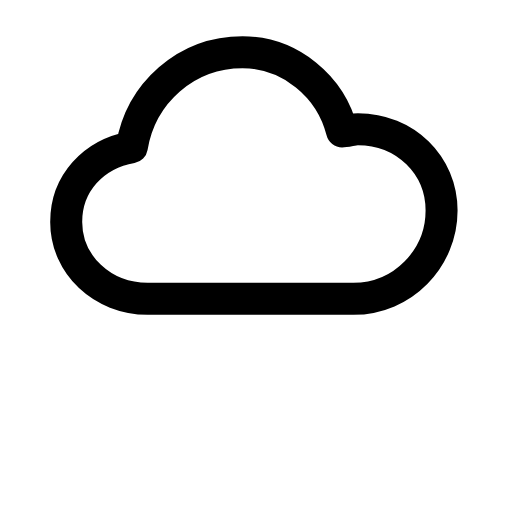
t = 0.00 s
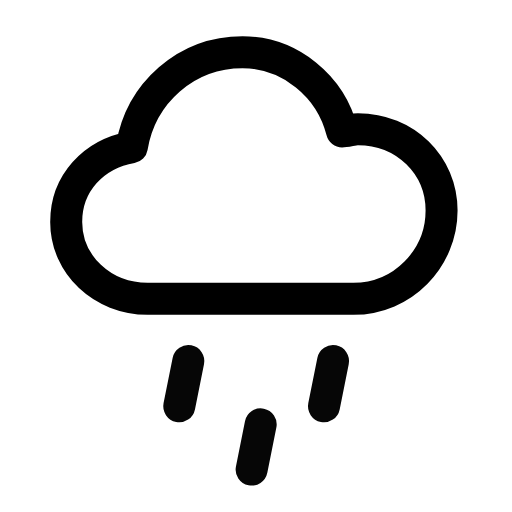
t = 0.26 s
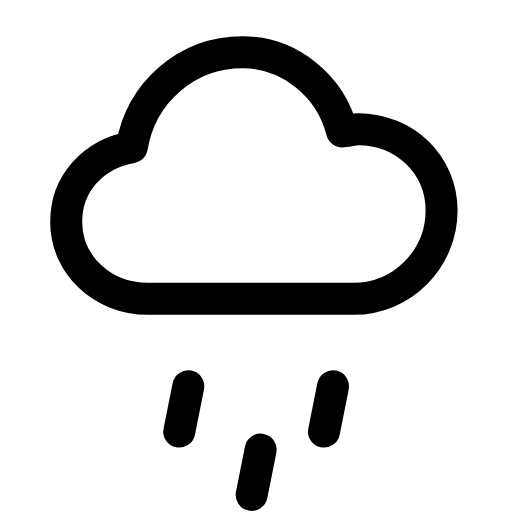
t = 0.49 s
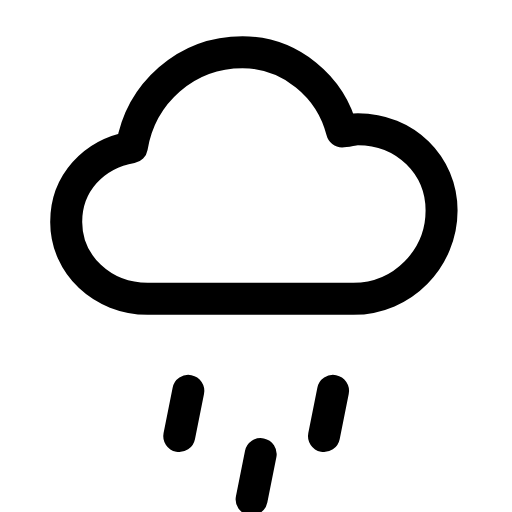
t = 0.71 s
t = 1.02 s: frame unchanged from t = 0.00 s, image omitted
t = 1.26 s: frame unchanged from t = 0.00 s, image omitted

The animated SVG that drew these frames (rendered in a browser with its animation timeline set to each time). Animation: 2 SMIL elements (animate=1,animateTransform=1); one cycle of 1.50 s, repeats indefinitely.

<svg xmlns="http://www.w3.org/2000/svg" width="24" height="24" viewBox="0 0 24 24" fill="none"><g transform="translate(-0.713 -0.728) scale(1.06)"><path stroke="currentColor" stroke-width="1.415" stroke-linecap="round" stroke-linejoin="round" fill="none" d="M7.2 13.9C5.2 13.9 3.6 12.4 3.6 10.5C3.6 8.8 4.8 7.5 6.5 7.2C6.9 4.8 8.9 3 11.4 3C13.5 3 15.3 4.5 15.8 6.5C16 6.5 16.3 6.4 16.5 6.4C18.6 6.4 20.2 8 20.2 10C20.2 12.1 18.5 13.9 16.3 13.9L7.2 13.9Z"></path><g><animateTransform attributeName="transform" type="translate" values="0 -1.6;0 -1.6;0 1.6;0 -1.6" keyTimes="0;0.1;0.7;1" dur="1.5s" repeatCount="indefinite" calcMode="spline" keySplines="0.16 1 0.3 1;0.16 1 0.3 1;0.16 1 0.3 1"/><animate attributeName="opacity" values="0;0;1;1;0;0" keyTimes="0;0.1;0.25;0.55;0.68;1" dur="1.5s" repeatCount="indefinite" calcMode="spline" keySplines="0.16 1 0.3 1;0.16 1 0.3 1;0.16 1 0.3 1;0.16 1 0.3 1;0.16 1 0.3 1"/><line stroke="currentColor" stroke-width="1.415" stroke-linecap="round" stroke-linejoin="round" fill="none" x1="9" y1="16.4" x2="8.6" y2="18.4"></line><line stroke="currentColor" stroke-width="1.415" stroke-linecap="round" stroke-linejoin="round" fill="none" x1="15.4" y1="16.4" x2="15" y2="18.4"></line><line stroke="currentColor" stroke-width="1.415" stroke-linecap="round" stroke-linejoin="round" fill="none" x1="12.2" y1="19.2" x2="11.8" y2="21.2"></line></g></g></svg>
